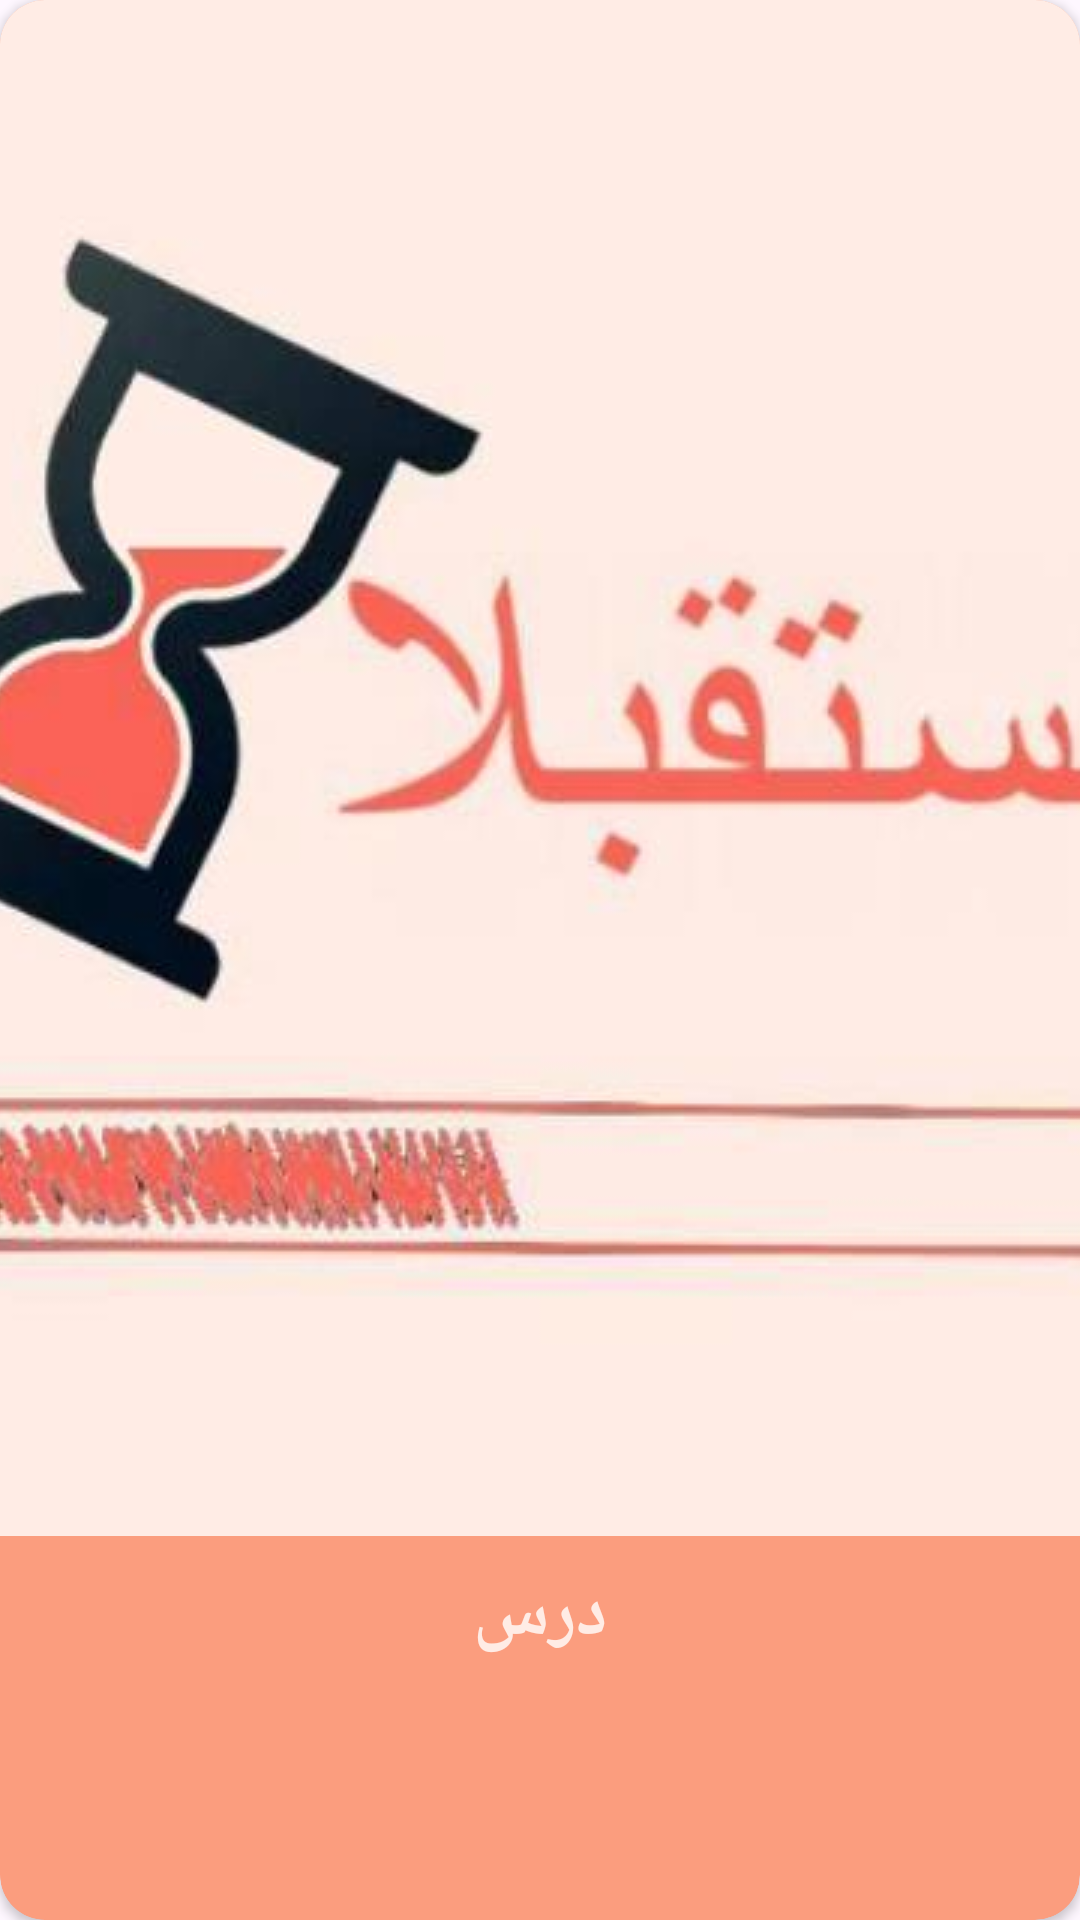

Produce the Android XML layout that renders to this screen, including the resource entries it uses.
<!-- AndroidManifest.xml: application theme Theme.Internship_autism -->
<!-- res/layout/lesson_card.xml -->
<?xml version="1.0" encoding="utf-8"?>
<androidx.cardview.widget.CardView xmlns:android="http://schemas.android.com/apk/res/android"
    android:layout_width="match_parent"
    android:layout_height="wrap_content"
    xmlns:app="http://schemas.android.com/apk/res-auto"
    app:cardBackgroundColor="@color/Primary"
    app:cardCornerRadius="15dp"
    android:padding="5dp"
    android:layout_margin="5dp"
    android:id="@+id/cardView">

    <LinearLayout
        android:layout_width="match_parent"
        android:layout_height="wrap_content"
        android:gravity="center"
        android:orientation="vertical">

        <ImageView
            android:id="@+id/ivLesson"
            android:layout_width="match_parent"
            android:layout_height="wrap_content"
            android:scaleType="centerCrop"
            android:src="@drawable/comingsoon"/>

        <TextView
            android:id="@+id/tvLesson"
            android:layout_width="wrap_content"
            android:layout_height="wrap_content"
            android:layout_margin="5dp"
            android:padding="5dp"
            android:textColor="@color/Secondary"
            android:textStyle="bold"
            android:text="درس"
            android:textSize="@dimen/normal"/>
    </LinearLayout>

</androidx.cardview.widget.CardView>
<!-- resources referenced by this layout -->
<resources>
  <color name="Primary">#FB9D7E</color>
  <color name="Secondary">#FFECE5</color>
  <dimen name="normal">24sp</dimen>
  <!-- drawable comingsoon: jpeg bitmap (drawable, 18515 bytes) -->
  <style name="Theme.Internship_autism" parent="Base.Theme.Internship_autism" />
  <style name="Base.Theme.Internship_autism" parent="Theme.Material3.DayNight.NoActionBar">
          
          
          <item name="android:statusBarColor">@color/Primary</item>
      </style>
</resources>
